Run: headless pygame with SDL's dummy video driver; simulated clock (each Clock.tick advances the game by its frame time, no real sleeping); random seed 0; keys injected as events and as key.get_pressed() state; no mouse input.
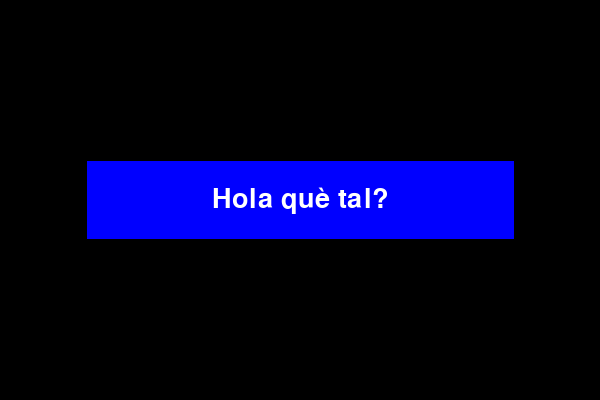
Frame 1 of 4 · flips 1–60 · no input
Frame 2 of 4 · flips 61–180 · tapped SPACE, RETURN · held RIGHT (→), D · screen unchanged from frame 1, image omitted
Frame 3 of 4 · flips 181–300 · held DOWN (↓), S · screen unchanged from frame 2, image omitted
Frame 4 of 4 · flips 301–420 · held LEFT (←), A, UP (↑), W · screen unchanged from frame 3, image omitted

The pygame program that drew these frames:

import pygame as pg

W, H = 600, 400
FPS = 60
WHITE = pg.Color(255,255,255)
BLACK = pg.Color(0,0,0)
BLUE = pg.Color(0,0,255)

screen = pg.display.set_mode((W,H))
BG_color = BLUE
clock = pg.time.Clock()
pg.init()

font:pg.font.Font = pg.font.SysFont('Calibri',40)

txt:pg.Surface = font.render('Hola què tal?', True, WHITE)

# txt_rect = txt.get_rect().inflate(250,50)
# bg = pg.Surface((txt_rect.width,txt_rect.height))
txt_rect = txt.get_rect()
bg = pg.Surface((txt_rect.width+250,txt_rect.height+50))
bg.fill(BG_color)
bg_rect = bg.get_rect()

# txt_rect = txt.get_rect(center=bg.get_rect().center)
txt_rect.center = bg_rect.center
bg.blit(txt, txt_rect)

bg_rect.center = (W//2, H//2)
screen.blit(bg, bg_rect)

run = True
while run:
    clock.tick(FPS)
    for event in pg.event.get():
        if event.type == pg.QUIT:
            run = False
    pg.display.update()
